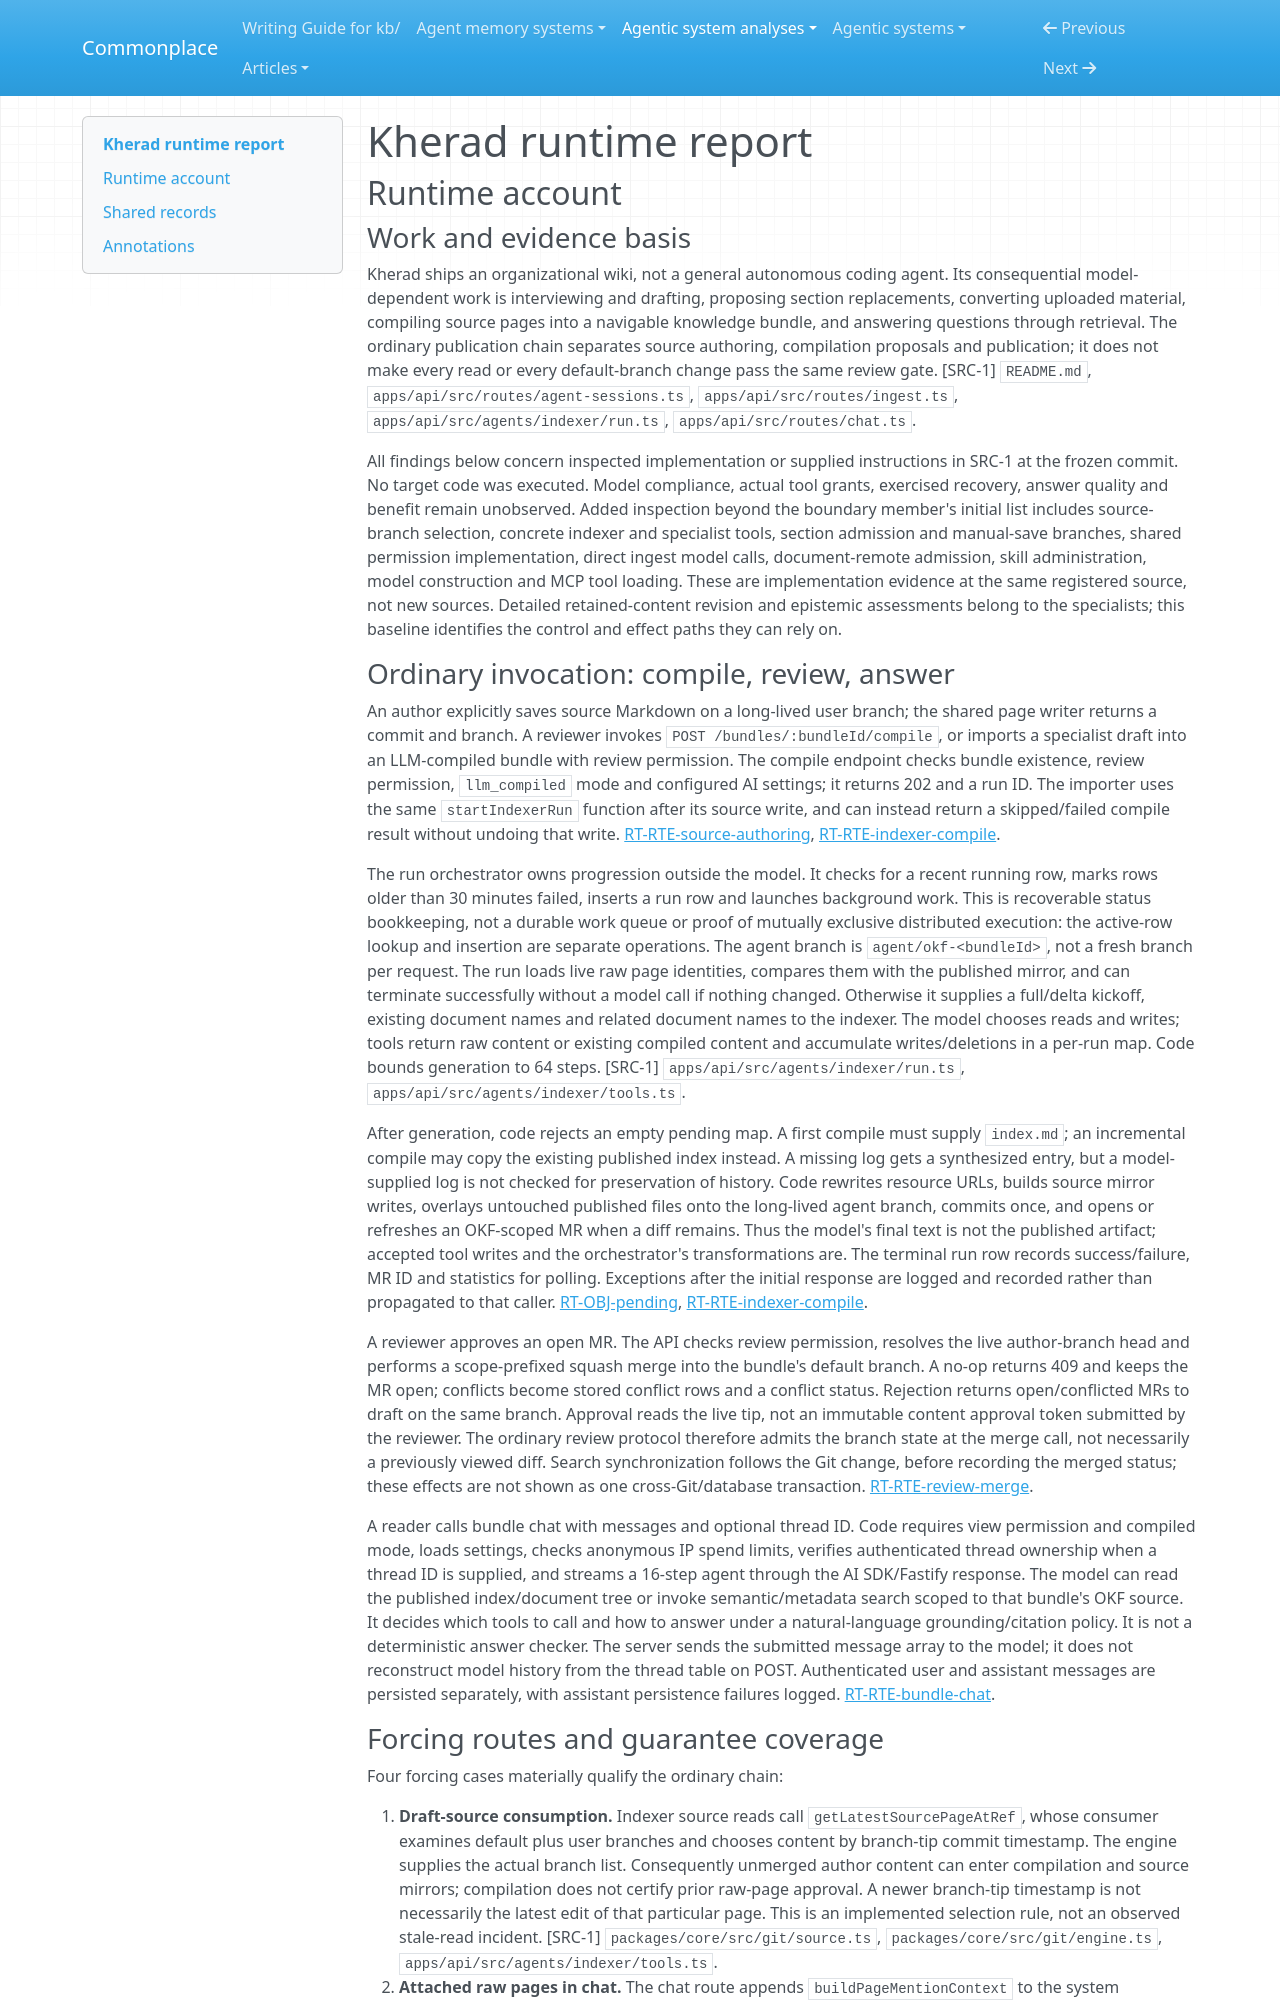

repository: zby/commonplace · page: agentic-system-analyses/retained/mohammadmaso--kherad/runtime/index.html · generator: mkdocs

---
type: agentic-system-analyses/types/agentic-system-runtime-report.md
description: "Kherad runtime baseline tracing source authoring, model compilation, review, retrieval and alternate admission paths."
run-id: AAS-2026-11-08-kherad-ac3e4da97ac6-01
reviewed-boundary: "2a8d6992b87a33760688e1f956653c21a6292294"
---

# Kherad runtime report

## Runtime account

### Work and evidence basis

Kherad ships an organizational wiki, not a general autonomous coding agent. Its consequential model-dependent work is interviewing and drafting, proposing section replacements, converting uploaded material, compiling source pages into a navigable knowledge bundle, and answering questions through retrieval. The ordinary publication chain separates source authoring, compilation proposals and publication; it does not make every read or every default-branch change pass the same review gate. [SRC-1] `README.md`, `apps/api/src/routes/agent-sessions.ts`, `apps/api/src/routes/ingest.ts`, `apps/api/src/agents/indexer/run.ts`, `apps/api/src/routes/chat.ts`.

All findings below concern inspected implementation or supplied instructions in SRC-1 at the frozen commit. No target code was executed. Model compliance, actual tool grants, exercised recovery, answer quality and benefit remain unobserved. Added inspection beyond the boundary member's initial list includes source-branch selection, concrete indexer and specialist tools, section admission and manual-save branches, shared permission implementation, direct ingest model calls, document-remote admission, skill administration, model construction and MCP tool loading. These are implementation evidence at the same registered source, not new sources. Detailed retained-content revision and epistemic assessments belong to the specialists; this baseline identifies the control and effect paths they can rely on.
